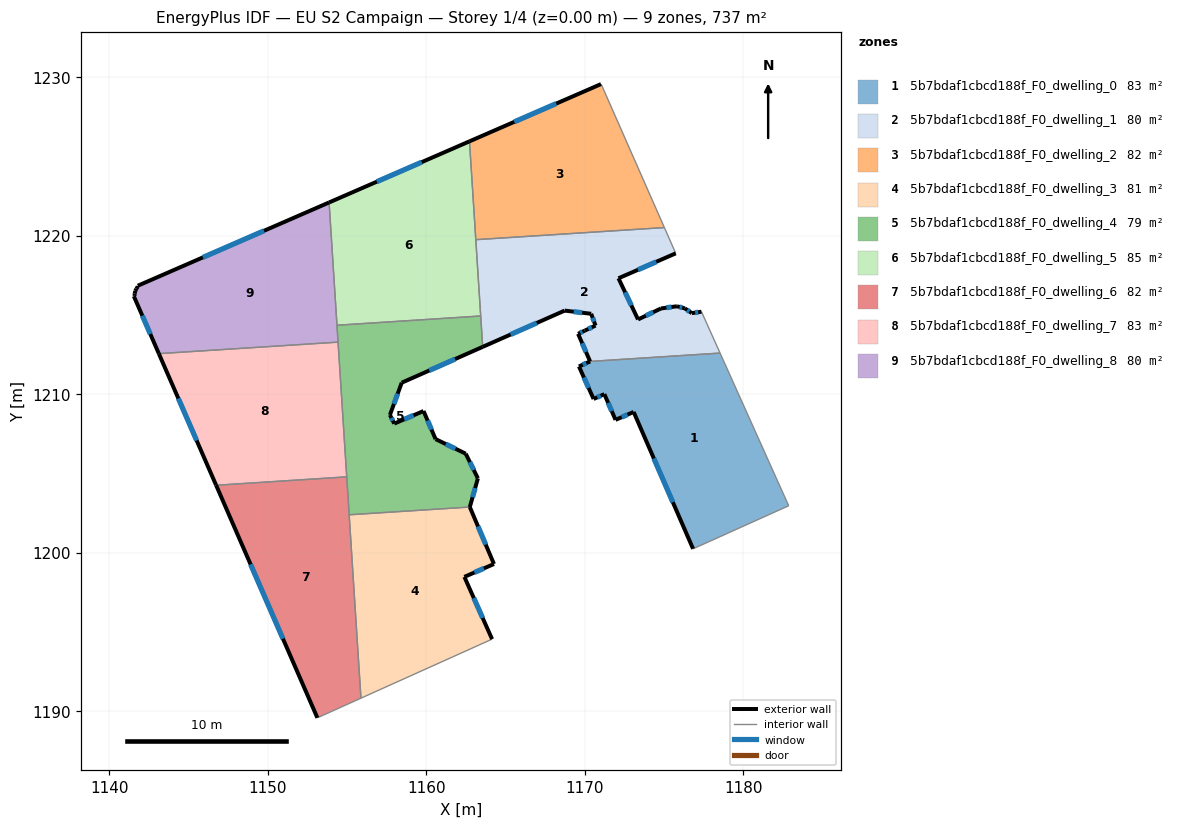
=== STOREY PLAN SPEC (per zone: floor XY polygon, exterior-wall plan segments, windows/doors) ===
zone 1: 5b7bdaf1cbcd188f_F0_dwelling_0  (83.4 m²)
  floor: (1178.53, 1212.61) (1182.85, 1202.98) (1176.82, 1200.26) (1173.07, 1208.90) (1171.93, 1208.40) (1171.23, 1210.02) (1170.55, 1209.71) (1169.62, 1211.77) (1170.33, 1212.08)
  exterior wall: (1171.93, 1208.40) – (1173.07, 1208.90)  [1.2 m]
    window: (1172.32, 1208.57) – (1172.69, 1208.73)  [0.4 m²]
  exterior wall: (1171.23, 1210.02) – (1171.93, 1208.40)  [1.8 m]
    window: (1171.47, 1209.47) – (1171.69, 1208.95)  [0.5 m²]
  exterior wall: (1170.55, 1209.71) – (1171.23, 1210.02)  [0.7 m]
    window: (1170.78, 1209.82) – (1171.00, 1209.92)  [0.2 m²]
  exterior wall: (1169.62, 1211.77) – (1170.55, 1209.71)  [2.3 m]
    window: (1169.94, 1211.07) – (1170.23, 1210.41)  [0.7 m²]
  exterior wall: (1170.33, 1212.08) – (1169.62, 1211.77)  [0.8 m]
    window: (1170.09, 1211.98) – (1169.86, 1211.87)  [0.2 m²]
  exterior wall: (1173.07, 1208.90) – (1176.82, 1200.26)  [9.4 m]
    window: (1174.35, 1205.96) – (1175.55, 1203.20)  [2.9 m²]
  interior walls: 3
zone 2: 5b7bdaf1cbcd188f_F0_dwelling_1  (80.3 m²)
  floor: (1175.73, 1218.90) (1172.12, 1217.33) (1173.35, 1214.73) (1174.80, 1215.43) (1175.81, 1215.56) (1176.30, 1215.43) (1176.74, 1215.13) (1177.35, 1215.22) (1178.53, 1212.61) (1170.33, 1212.08) (1169.57, 1213.83) (1169.98, 1214.02) (1170.67, 1214.34) (1170.40, 1215.09) (1168.72, 1215.29) (1163.55, 1213.00) (1163.12, 1219.76) (1175.01, 1220.53)
  exterior wall: (1174.80, 1215.43) – (1173.35, 1214.73)  [1.6 m]
    window: (1174.31, 1215.19) – (1173.84, 1214.97)  [0.5 m²]
  exterior wall: (1175.81, 1215.56) – (1174.80, 1215.43)  [1.0 m]
    window: (1175.46, 1215.52) – (1175.14, 1215.47)  [0.3 m²]
  exterior wall: (1176.30, 1215.43) – (1175.81, 1215.56)  [0.5 m]
    window: (1176.13, 1215.48) – (1175.97, 1215.52)  [0.2 m²]
  exterior wall: (1176.74, 1215.13) – (1176.30, 1215.43)  [0.5 m]
    window: (1176.59, 1215.23) – (1176.45, 1215.33)  [0.2 m²]
  exterior wall: (1177.35, 1215.22) – (1176.74, 1215.13)  [0.6 m]
    window: (1177.15, 1215.19) – (1176.95, 1215.16)  [0.2 m²]
  exterior wall: (1169.57, 1213.83) – (1170.33, 1212.08)  [1.9 m]
    window: (1169.83, 1213.23) – (1170.07, 1212.68)  [0.6 m²]
  exterior wall: (1169.98, 1214.02) – (1169.57, 1213.83)  [0.5 m]
    window: (1169.84, 1213.96) – (1169.71, 1213.89)  [0.1 m²]
  exterior wall: (1170.67, 1214.34) – (1169.98, 1214.02)  [0.8 m]
    window: (1170.44, 1214.23) – (1170.22, 1214.13)  [0.2 m²]
  exterior wall: (1170.40, 1215.09) – (1170.67, 1214.34)  [0.8 m]
    window: (1170.49, 1214.84) – (1170.58, 1214.60)  [0.2 m²]
  exterior wall: (1168.72, 1215.29) – (1170.40, 1215.09)  [1.7 m]
    window: (1169.29, 1215.22) – (1169.83, 1215.16)  [0.5 m²]
  exterior wall: (1163.55, 1213.00) – (1168.72, 1215.29)  [5.7 m]
    window: (1165.31, 1213.78) – (1166.96, 1214.51)  [1.7 m²]
  exterior wall: (1172.12, 1217.33) – (1175.73, 1218.90)  [3.9 m]
    window: (1173.35, 1217.86) – (1174.50, 1218.37)  [1.2 m²]
  exterior wall: (1173.35, 1214.73) – (1172.12, 1217.33)  [2.9 m]
    window: (1172.93, 1215.61) – (1172.54, 1216.45)  [0.9 m²]
  interior walls: 6
zone 3: 5b7bdaf1cbcd188f_F0_dwelling_2  (81.9 m²)
  floor: (1171.08, 1229.45) (1175.01, 1220.53) (1163.12, 1219.76) (1162.72, 1225.97) (1171.01, 1229.58)
  exterior wall: (1171.01, 1229.58) – (1162.72, 1225.97)  [9.0 m]
    window: (1168.19, 1228.35) – (1165.54, 1227.20)  [2.8 m²]
  interior walls: 4
zone 4: 5b7bdaf1cbcd188f_F0_dwelling_3  (80.7 m²)
  floor: (1162.74, 1202.90) (1164.26, 1199.30) (1162.40, 1198.49) (1164.14, 1194.56) (1155.87, 1190.84) (1155.13, 1202.41)
  exterior wall: (1164.26, 1199.30) – (1162.74, 1202.90)  [3.9 m]
    window: (1163.74, 1200.53) – (1163.26, 1201.68)  [1.2 m²]
  exterior wall: (1162.40, 1198.49) – (1164.26, 1199.30)  [2.0 m]
    window: (1163.03, 1198.77) – (1163.63, 1199.03)  [0.6 m²]
  exterior wall: (1164.14, 1194.56) – (1162.40, 1198.49)  [4.3 m]
    window: (1163.55, 1195.90) – (1162.99, 1197.16)  [1.3 m²]
  interior walls: 3
zone 5: 5b7bdaf1cbcd188f_F0_dwelling_4  (79.4 m²)
  floor: (1163.43, 1214.95) (1163.55, 1213.00) (1158.44, 1210.74) (1157.70, 1208.71) (1157.97, 1208.16) (1159.82, 1208.96) (1160.58, 1207.18) (1162.48, 1206.26) (1163.25, 1204.71) (1162.74, 1202.90) (1155.13, 1202.41) (1154.36, 1214.37)
  exterior wall: (1158.44, 1210.74) – (1163.55, 1213.00)  [5.6 m]
    window: (1160.18, 1211.51) – (1161.81, 1212.23)  [1.7 m²]
  exterior wall: (1157.70, 1208.71) – (1158.44, 1210.74)  [2.2 m]
    window: (1157.95, 1209.40) – (1158.19, 1210.05)  [0.7 m²]
  exterior wall: (1157.97, 1208.16) – (1157.70, 1208.71)  [0.6 m]
    window: (1157.88, 1208.35) – (1157.79, 1208.52)  [0.2 m²]
  exterior wall: (1159.82, 1208.96) – (1157.97, 1208.16)  [2.0 m]
    window: (1159.19, 1208.68) – (1158.60, 1208.43)  [0.6 m²]
  exterior wall: (1160.58, 1207.18) – (1159.82, 1208.96)  [1.9 m]
    window: (1160.32, 1207.79) – (1160.08, 1208.35)  [0.6 m²]
  exterior wall: (1162.48, 1206.26) – (1160.58, 1207.18)  [2.1 m]
    window: (1161.83, 1206.58) – (1161.23, 1206.87)  [0.6 m²]
  exterior wall: (1163.25, 1204.71) – (1162.48, 1206.26)  [1.7 m]
    window: (1162.99, 1205.24) – (1162.74, 1205.73)  [0.5 m²]
  exterior wall: (1162.74, 1202.90) – (1163.25, 1204.71)  [1.9 m]
    window: (1162.91, 1203.51) – (1163.07, 1204.09)  [0.6 m²]
  interior walls: 6
zone 6: 5b7bdaf1cbcd188f_F0_dwelling_5  (85.4 m²)
  floor: (1162.72, 1225.97) (1163.43, 1214.95) (1154.36, 1214.37) (1153.86, 1222.11)
  exterior wall: (1162.72, 1225.97) – (1153.86, 1222.11)  [9.7 m]
    window: (1159.70, 1224.66) – (1156.88, 1223.42)  [3.0 m²]
  interior walls: 4
zone 7: 5b7bdaf1cbcd188f_F0_dwelling_6  (81.9 m²)
  floor: (1154.97, 1204.80) (1155.87, 1190.84) (1153.12, 1189.60) (1146.74, 1204.27)
  exterior wall: (1146.74, 1204.27) – (1153.12, 1189.60)  [16.0 m]
    window: (1148.91, 1199.28) – (1150.95, 1194.59)  [4.9 m²]
  interior walls: 4
zone 8: 5b7bdaf1cbcd188f_F0_dwelling_7  (83.4 m²)
  floor: (1154.43, 1213.30) (1154.97, 1204.80) (1146.74, 1204.27) (1143.12, 1212.57)
  exterior wall: (1143.12, 1212.57) – (1146.74, 1204.27)  [9.1 m]
    window: (1144.35, 1209.75) – (1145.51, 1207.10)  [2.8 m²]
  interior walls: 3
zone 9: 5b7bdaf1cbcd188f_F0_dwelling_8  (80.3 m²)
  floor: (1153.86, 1222.11) (1154.43, 1213.30) (1143.12, 1212.57) (1141.54, 1216.20) (1141.58, 1216.22) (1141.60, 1216.38) (1141.64, 1216.53) (1141.70, 1216.67) (1141.79, 1216.80) (1141.79, 1216.86)
  exterior wall: (1141.64, 1216.53) – (1141.60, 1216.38)  [0.2 m]
  exterior wall: (1141.70, 1216.67) – (1141.64, 1216.53)  [0.2 m]
  exterior wall: (1141.79, 1216.80) – (1141.70, 1216.67)  [0.2 m]
  exterior wall: (1141.79, 1216.86) – (1141.79, 1216.80)  [0.1 m]
  exterior wall: (1153.86, 1222.11) – (1141.79, 1216.86)  [13.2 m]
    window: (1149.75, 1220.32) – (1145.90, 1218.65)  [4.0 m²]
  exterior wall: (1141.54, 1216.20) – (1143.12, 1212.57)  [4.0 m]
    window: (1142.08, 1214.97) – (1142.58, 1213.81)  [1.2 m²]
  exterior wall: (1141.58, 1216.22) – (1141.54, 1216.20)  [0.0 m]
  exterior wall: (1141.60, 1216.38) – (1141.58, 1216.22)  [0.2 m]
  interior walls: 3

=== DERIVED (storey summary) ===
Building: EU S2 Campaign
Storey: 1 of 4  (floor level z = 0.00 m)
Storey gross floor area: 736.8 m²
Zones on this storey: 9
  - 5b7bdaf1cbcd188f_F0_dwelling_0: floor 83.4 m²; exterior wall 16.2 m (48.6 m²); 6 window(s) 5.0 m²; WWR 10.2%
  - 5b7bdaf1cbcd188f_F0_dwelling_1: floor 80.3 m²; exterior wall 22.4 m (67.1 m²); 13 window(s) 6.8 m²; WWR 10.2%
  - 5b7bdaf1cbcd188f_F0_dwelling_2: floor 81.9 m²; exterior wall 9.0 m (27.1 m²); 1 window(s) 2.8 m²; WWR 10.2%
  - 5b7bdaf1cbcd188f_F0_dwelling_3: floor 80.7 m²; exterior wall 10.2 m (30.7 m²); 3 window(s) 3.1 m²; WWR 10.2%
  - 5b7bdaf1cbcd188f_F0_dwelling_4: floor 79.4 m²; exterior wall 18.0 m (54.1 m²); 8 window(s) 5.5 m²; WWR 10.2%
  - 5b7bdaf1cbcd188f_F0_dwelling_5: floor 85.4 m²; exterior wall 9.7 m (29.0 m²); 1 window(s) 3.0 m²; WWR 10.2%
  - 5b7bdaf1cbcd188f_F0_dwelling_6: floor 81.9 m²; exterior wall 16.0 m (48.0 m²); 1 window(s) 4.9 m²; WWR 10.2%
  - 5b7bdaf1cbcd188f_F0_dwelling_7: floor 83.4 m²; exterior wall 9.1 m (27.2 m²); 1 window(s) 2.8 m²; WWR 10.2%
  - 5b7bdaf1cbcd188f_F0_dwelling_8: floor 80.3 m²; exterior wall 17.8 m (53.5 m²); 2 window(s) 5.2 m²; WWR 9.8%
Zone adjacency (shared interzone walls):
  - 5b7bdaf1cbcd188f_F0_dwelling_0 ↔ 5b7bdaf1cbcd188f_F0_dwelling_1
  - 5b7bdaf1cbcd188f_F0_dwelling_1 ↔ 5b7bdaf1cbcd188f_F0_dwelling_2
  - 5b7bdaf1cbcd188f_F0_dwelling_1 ↔ 5b7bdaf1cbcd188f_F0_dwelling_4
  - 5b7bdaf1cbcd188f_F0_dwelling_1 ↔ 5b7bdaf1cbcd188f_F0_dwelling_5
  - 5b7bdaf1cbcd188f_F0_dwelling_2 ↔ 5b7bdaf1cbcd188f_F0_dwelling_5
  - 5b7bdaf1cbcd188f_F0_dwelling_3 ↔ 5b7bdaf1cbcd188f_F0_dwelling_4
  - 5b7bdaf1cbcd188f_F0_dwelling_3 ↔ 5b7bdaf1cbcd188f_F0_dwelling_6
  - 5b7bdaf1cbcd188f_F0_dwelling_4 ↔ 5b7bdaf1cbcd188f_F0_dwelling_5
  - 5b7bdaf1cbcd188f_F0_dwelling_4 ↔ 5b7bdaf1cbcd188f_F0_dwelling_6
  - 5b7bdaf1cbcd188f_F0_dwelling_4 ↔ 5b7bdaf1cbcd188f_F0_dwelling_7
  - 5b7bdaf1cbcd188f_F0_dwelling_4 ↔ 5b7bdaf1cbcd188f_F0_dwelling_8
  - 5b7bdaf1cbcd188f_F0_dwelling_5 ↔ 5b7bdaf1cbcd188f_F0_dwelling_8
  - 5b7bdaf1cbcd188f_F0_dwelling_6 ↔ 5b7bdaf1cbcd188f_F0_dwelling_7
  - 5b7bdaf1cbcd188f_F0_dwelling_7 ↔ 5b7bdaf1cbcd188f_F0_dwelling_8